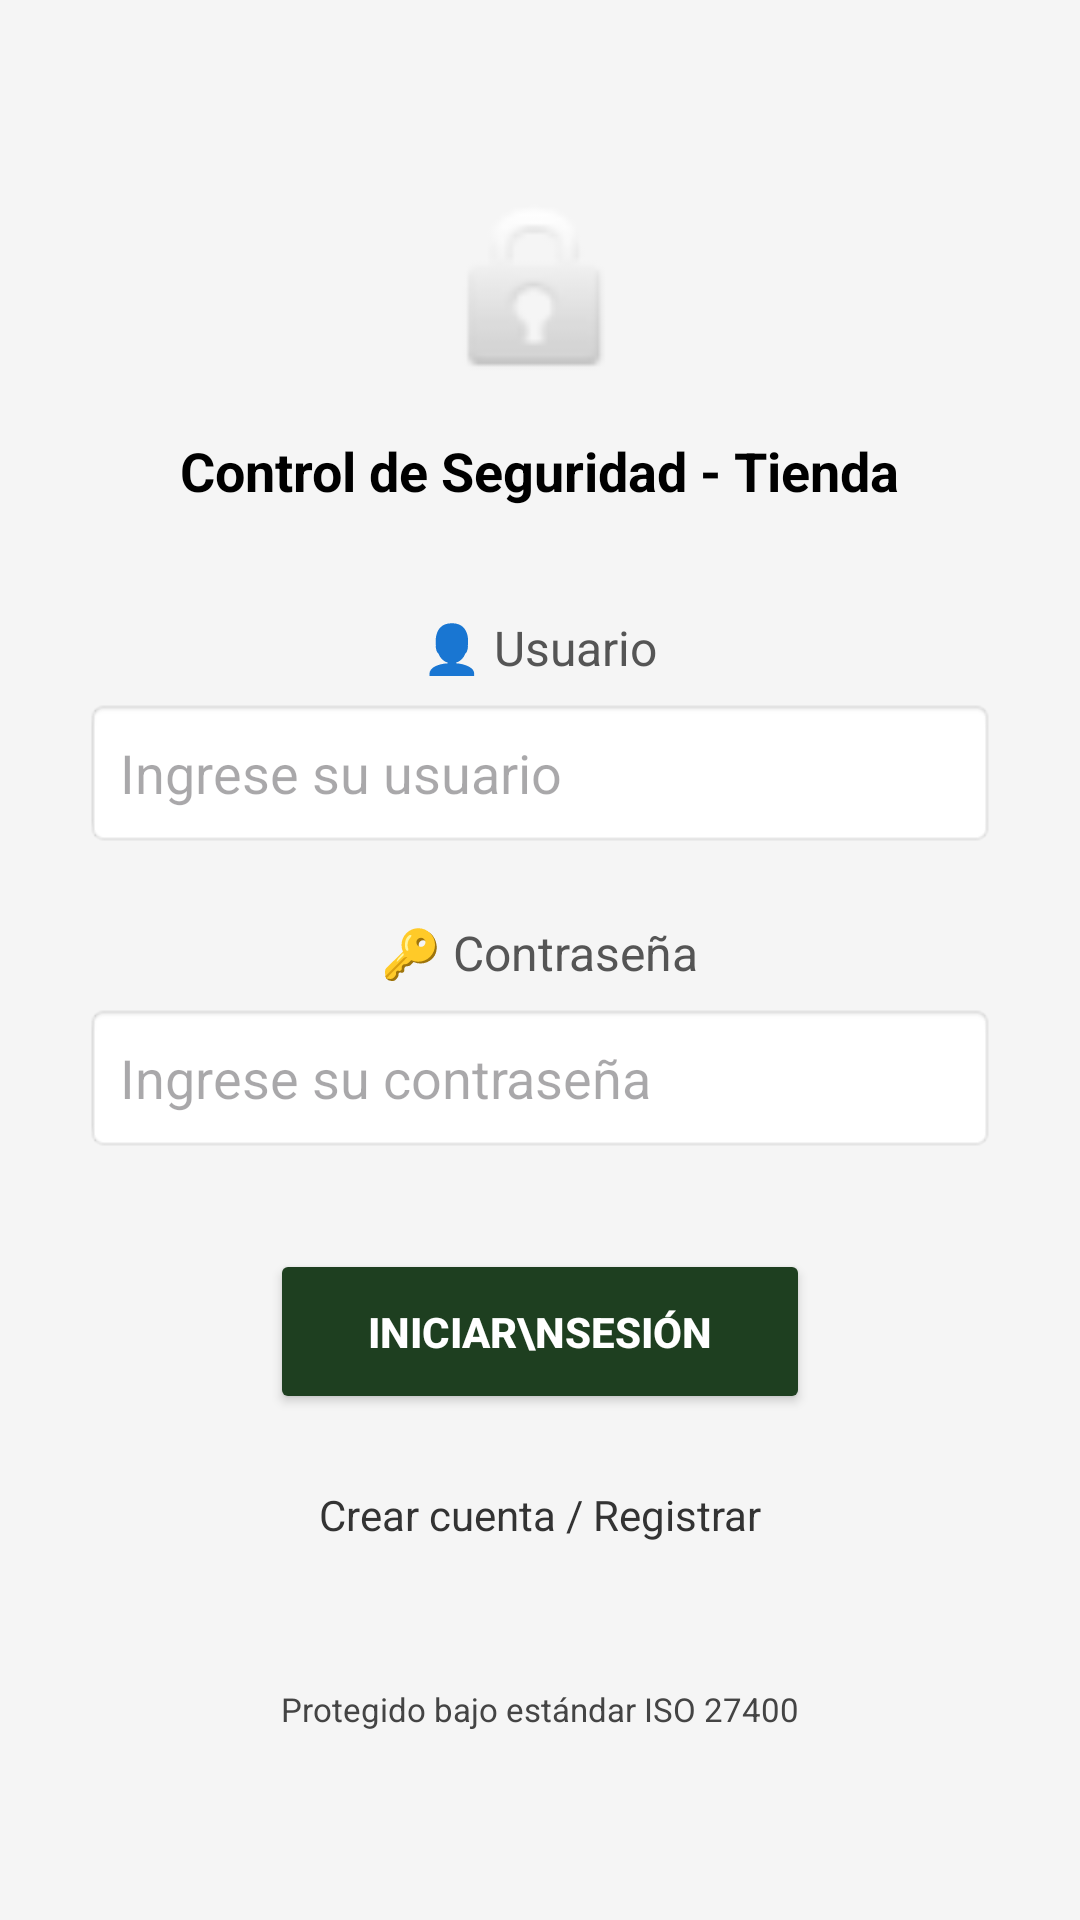

Layout XML and referenced resources for this Android screen:
<!-- AndroidManifest.xml: application theme Theme.ControlSeguridadTienda -->
<!-- res/layout/activity_main.xml -->
<?xml version="1.0" encoding="utf-8"?>
<LinearLayout xmlns:android="http://schemas.android.com/apk/res/android"
    android:layout_width="match_parent"
    android:layout_height="match_parent"
    android:orientation="vertical"
    android:gravity="center"
    android:padding="28dp"
    android:background="#F5F5F5">

    <ImageView
        android:id="@+id/imgEscudo"
        android:layout_width="70dp"
        android:layout_height="70dp"
        android:src="@android:drawable/ic_lock_idle_lock"
        android:contentDescription="Escudo de Seguridad" />

    <TextView
        android:layout_width="wrap_content"
        android:layout_height="wrap_content"
        android:text="Control de Seguridad - Tienda"
        android:textSize="18sp"
        android:textStyle="bold"
        android:textColor="#000000"
        android:layout_marginTop="12dp"
        android:layout_marginBottom="36dp" />

    <TextView
        android:layout_width="wrap_content"
        android:layout_height="wrap_content"
        android:text="👤 Usuario"
        android:textSize="16sp"
        android:textColor="#555555"
        android:layout_marginBottom="6dp" />

    <EditText
        android:id="@+id/etUsuario"
        android:layout_width="match_parent"
        android:layout_height="50dp"
        android:background="@android:drawable/editbox_background_normal"
        android:hint="Ingrese su usuario"
        android:inputType="text"
        android:padding="12dp"
        android:layout_marginBottom="24dp" />

    <TextView
        android:layout_width="wrap_content"
        android:layout_height="wrap_content"
        android:text="🔑 Contraseña"
        android:textSize="16sp"
        android:textColor="#555555"
        android:layout_marginBottom="6dp" />

    <EditText
        android:id="@+id/etPassword"
        android:layout_width="match_parent"
        android:layout_height="50dp"
        android:background="@android:drawable/editbox_background_normal"
        android:hint="Ingrese su contraseña"
        android:inputType="textPassword"
        android:padding="12dp"
        android:layout_marginBottom="32dp" />

    <Button
        android:id="@+id/btnIniciarSesion"
        android:layout_width="180dp"
        android:layout_height="55dp"
        android:text="INICIAR\nSESIÓN"
        android:textColor="#FFFFFF"
        android:textStyle="bold"
        android:backgroundTint="#1E3F20"
        android:layout_marginBottom="16dp" />

    <TextView
        android:id="@+id/tvRegistrar"
        android:layout_width="wrap_content"
        android:layout_height="wrap_content"
        android:text="Crear cuenta / Registrar"
        android:textSize="14sp"
        android:textColor="#333333"
        android:padding="8dp"
        android:layout_marginBottom="40dp" />

    <TextView
        android:layout_width="wrap_content"
        android:layout_height="wrap_content"
        android:text="Protegido bajo estándar ISO 27400"
        android:textSize="11sp"
        android:textColor="#444444" />

</LinearLayout>
<!-- resources referenced by this layout -->
<resources>
  <style name="Theme.ControlSeguridadTienda" parent="Base.Theme.ControlSeguridadTienda" />
  <style name="Base.Theme.ControlSeguridadTienda" parent="Theme.Material3.DayNight.NoActionBar">
          
          
      </style>
</resources>
